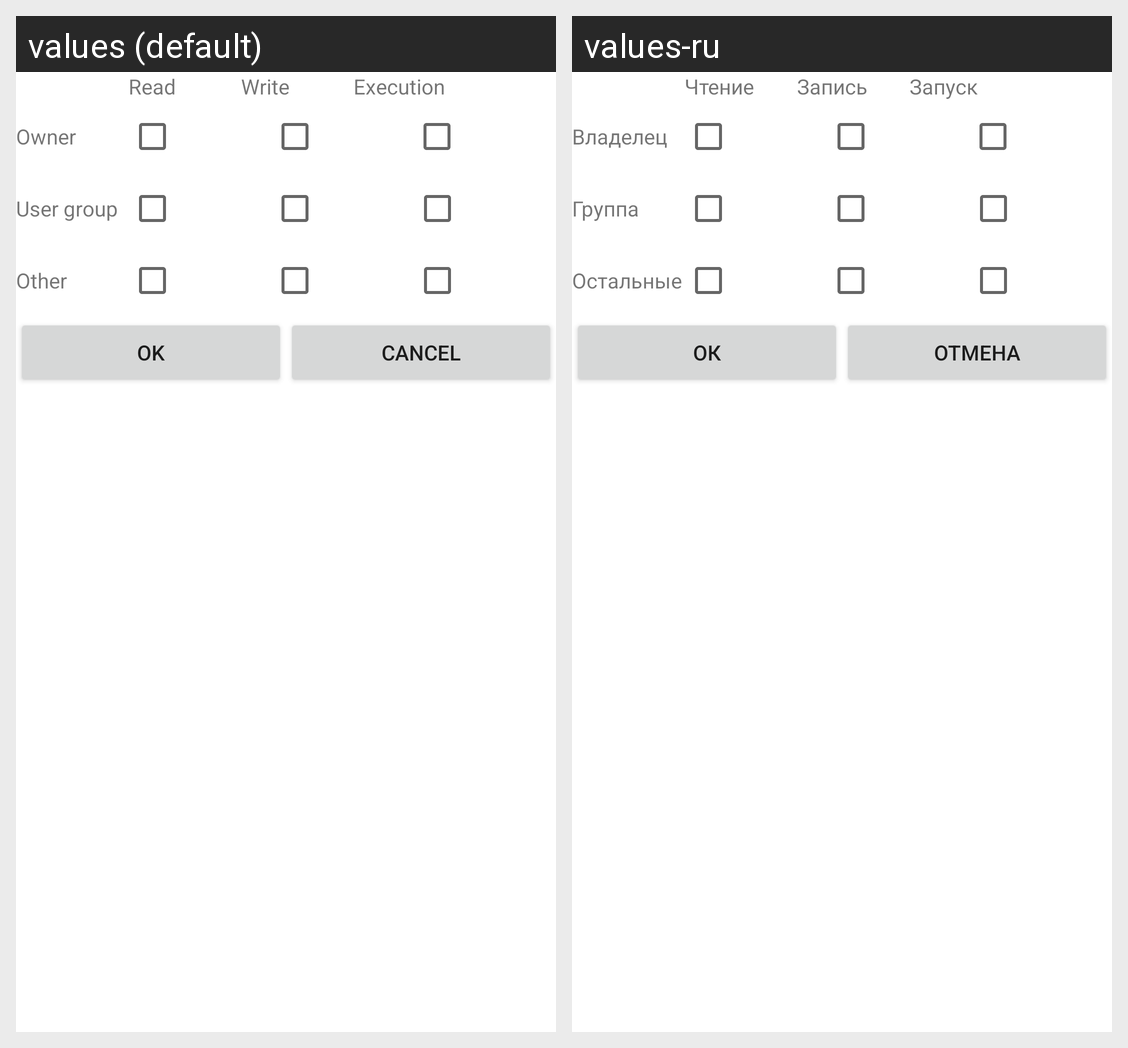

This grid shows one Android layout under two languages. Give, for every string resource on the screen, its name, the default text and each shown locale's text.
Android screen res/layout/permissions.xml rendered under 2 locales, left to right: values (default), values-ru. Device: Nexus 5 (rendered at 1080×1920; each locale shown at half size, 540×960, under a caption strip naming it); theme AppTheme.
Strings drawn on this screen, with the default value and each locale's value (text and hints the layout hard-codes, and strings that could not be matched under every locale, appear in the picture but are not listed):

perm_read
  values: Read
  values-ru: Чтение

perm_write
  values: Write
  values-ru: Запись

perm_exec
  values: Execution
  values-ru: Запуск

perm_owner
  values: Owner
  values-ru: Владелец

perm_group
  values: User group
  values-ru: Группа

perm_other
  values: Other
  values-ru: Остальные

btn_ok
  values: OK
  values-ru: Ок

btn_cancel
  values: Cancel
  values-ru: Отмена
